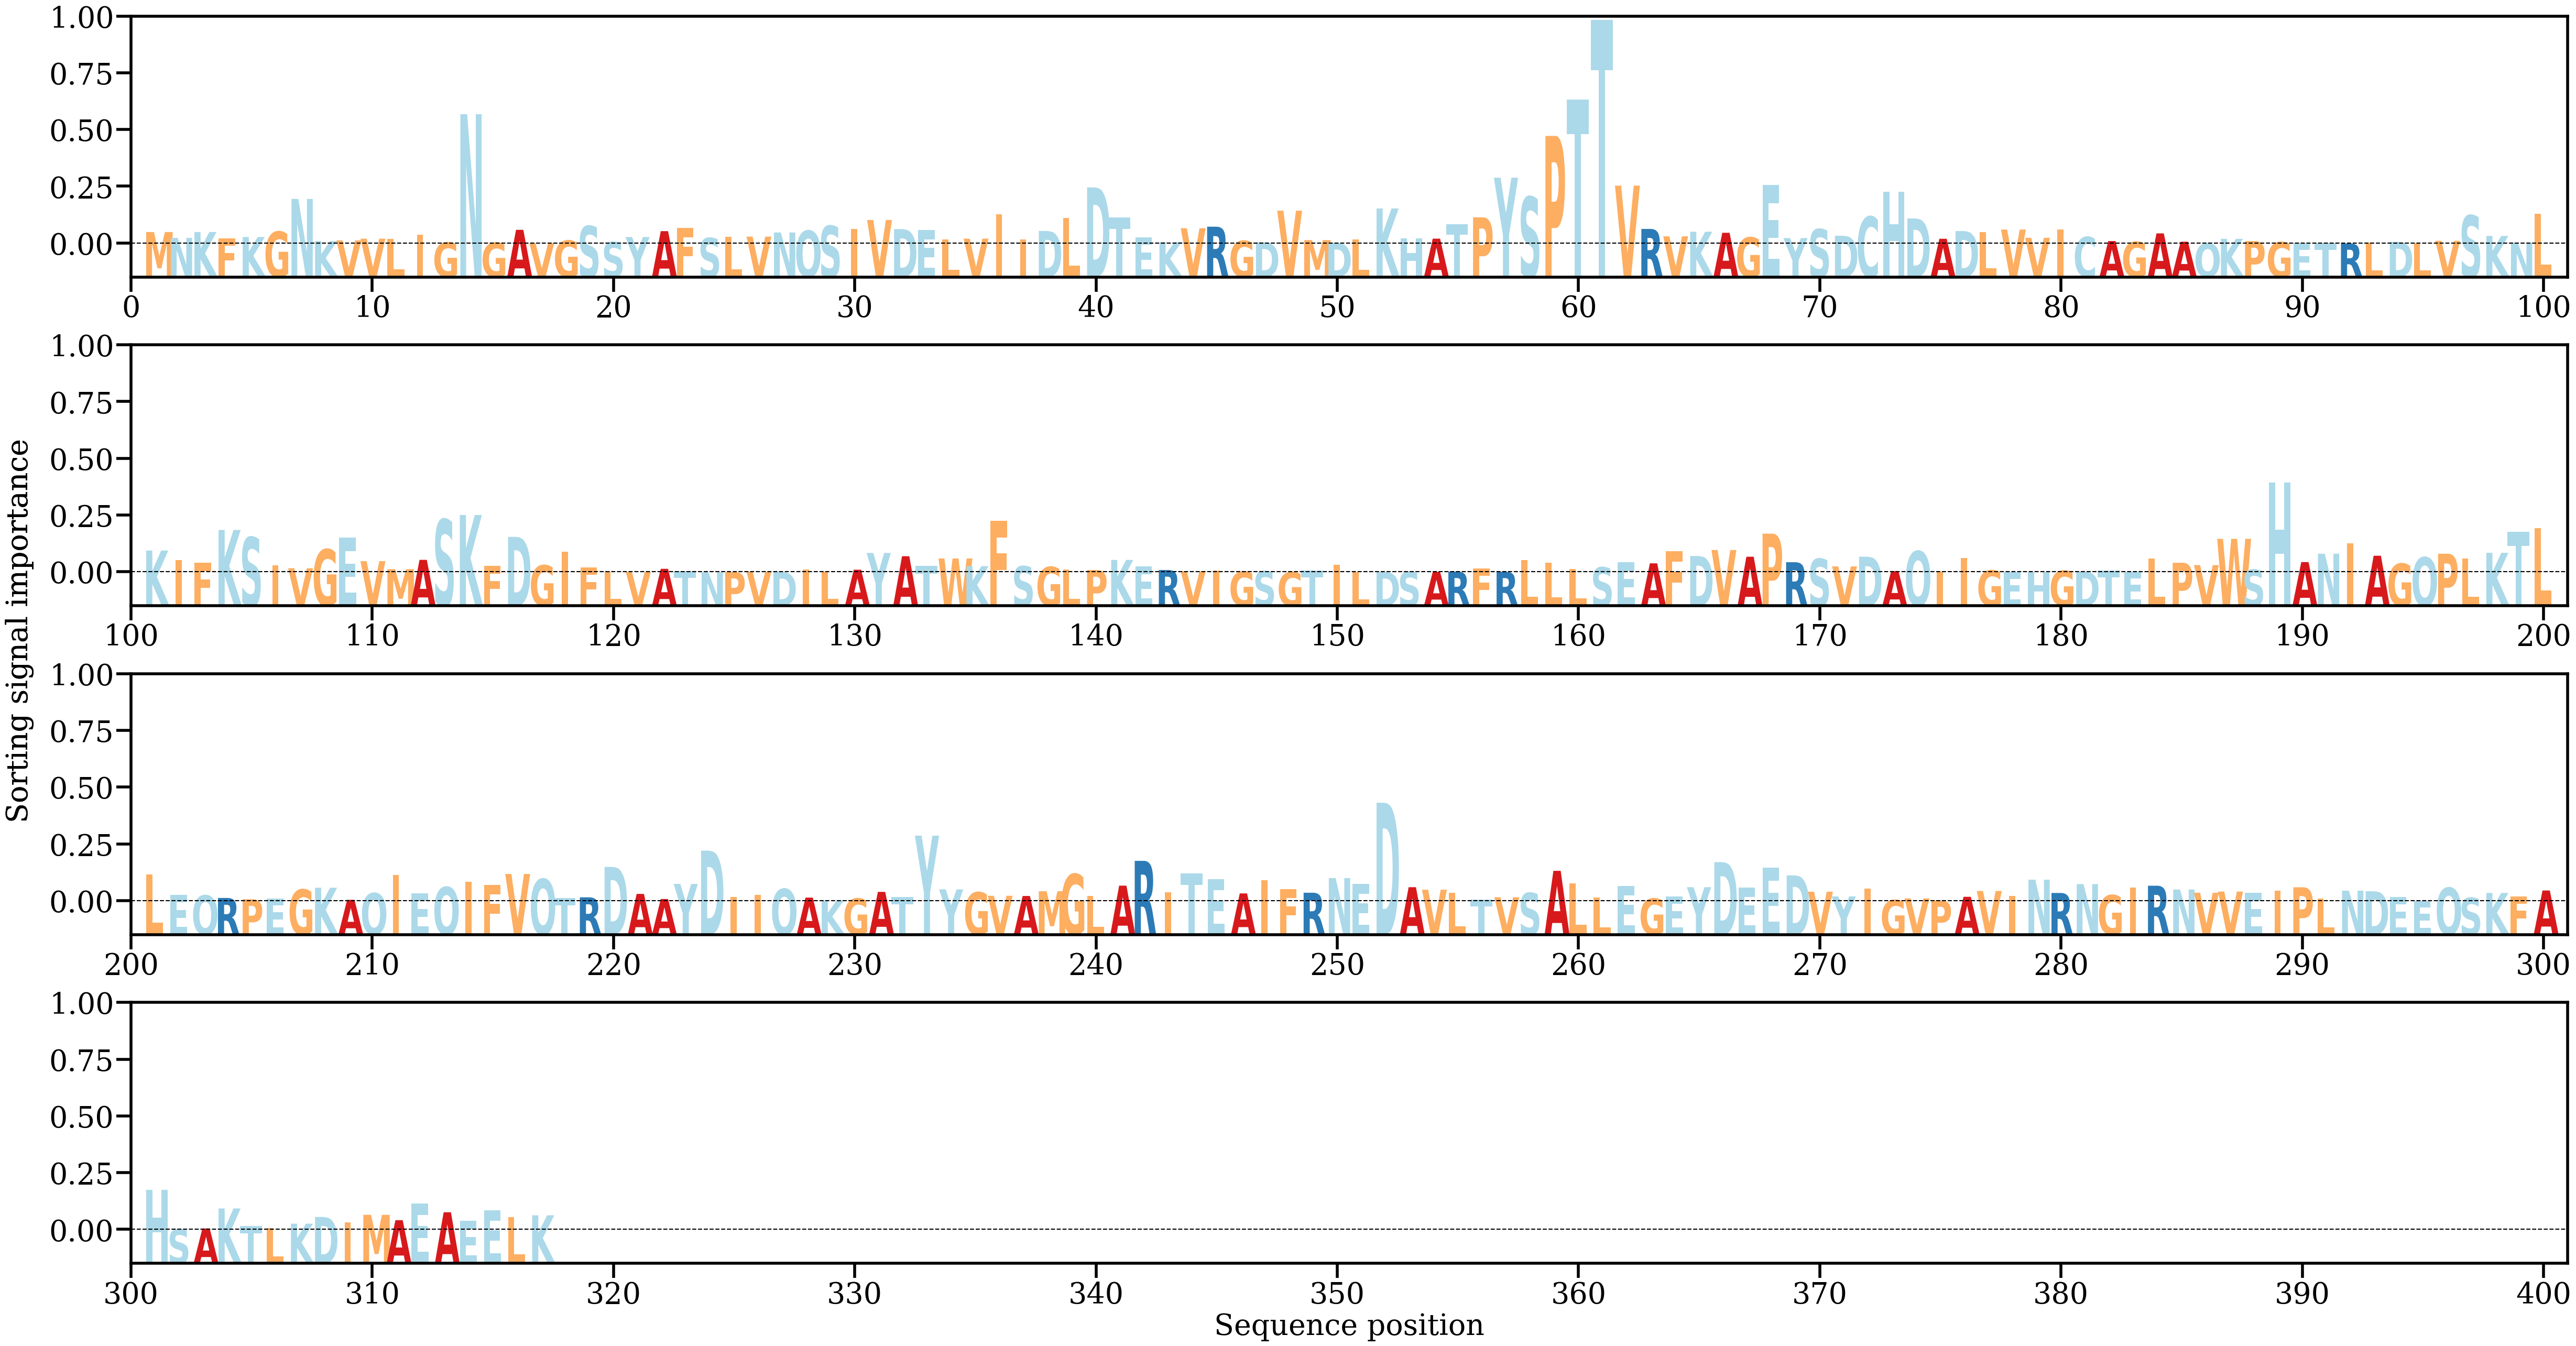

Source data for this figure (header and first rows):
AA, Alpha
M, [0.00249]
N, [0.00122088]
K, [0.00249165]
F, [0.00111167]
K, [0.00141099]
G, [0.00258318]
N, [0.00964066]
K, [0.00054242]
V, [0.00068676]
V, [0.00105549]
L, [0.0010259]
I, [0.00193338]
G, [0.00023824]
N, [0.02793181]
G, [0.00018978]
A, [0.00296548]
V, [9.865067e-05]
G, [0.00065961]
S, [0.00379508]
S, [0.00034224]
Y, [0.00141275]
A, [0.00268312]
F, [0.0033623]
S, [0.00120803]
L, [0.00142173]
V, [0.00149713]
N, [0.00239432]
Q, [0.00278884]
S, [0.00383552]
I, [0.00320686]
V, [0.00509209]
D, [0.0031208]
E, [0.00288252]
L, [0.00090739]
V, [0.00105862]
I, [0.00633642]
I, [0.00093631]
D, [0.00272915]
L, [0.00549503]
D, [0.01211855]
T, [0.00559873]
E, [0.00139112]
K, [0.00031533]
V, [0.0033049]
R, [0.00364155]
G, [0.00059294]
D, [0.00027516]
V, [0.00709347]
M, [0.00074368]
D, [0.00014975]
L, [0.00089461]
K, [0.00757827]
H, [0.00108561]
A, [0.00106341]
T, [0.00412215]
P, [0.00565488]
Y, [0.01421735]
S, [0.01008942]
P, [0.02323552]
T, [0.03107189]
... 257 more rows
